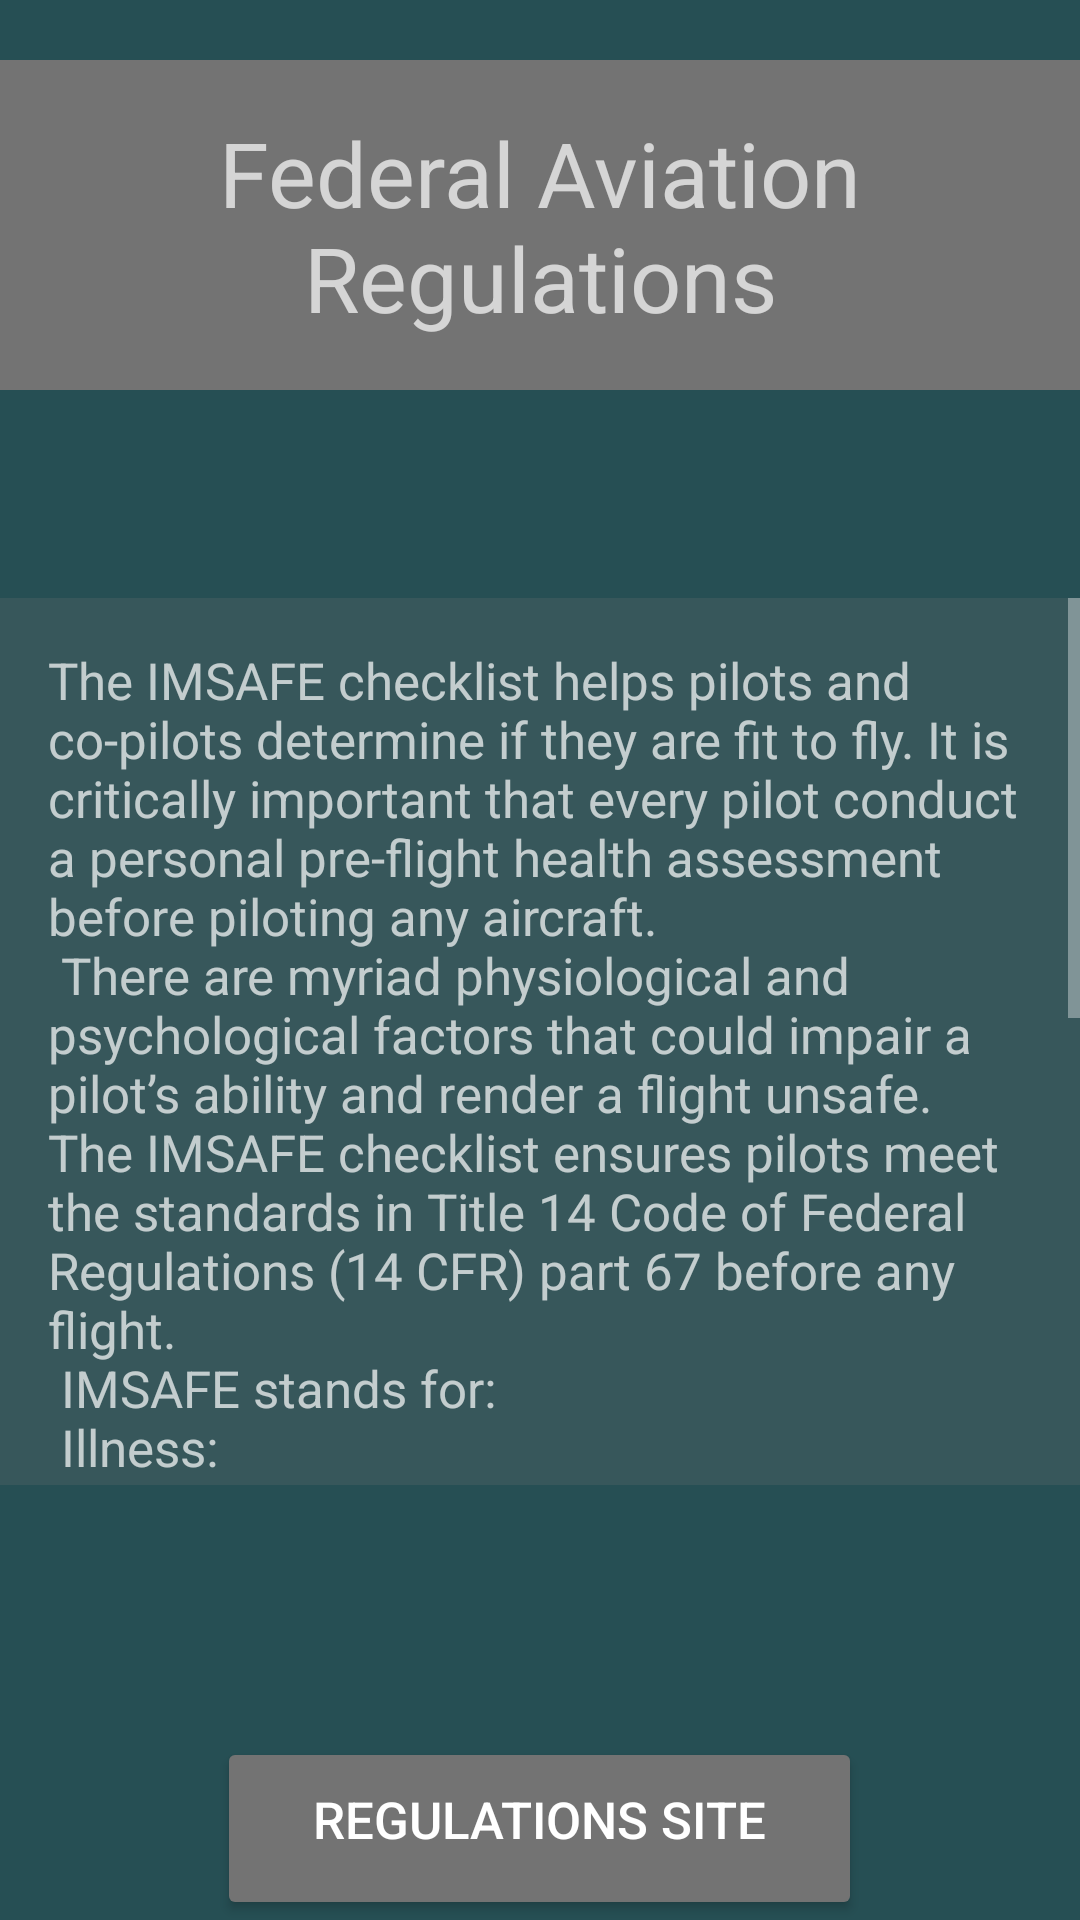

Produce the Android XML layout that renders to this screen, including the resource entries it uses.
<!-- AndroidManifest.xml: application theme Theme.Pilot_preflight -->
<!-- res/layout/activity_regulations.xml -->
<?xml version="1.0" encoding="utf-8"?>
<RelativeLayout xmlns:android="http://schemas.android.com/apk/res/android"
    xmlns:app="http://schemas.android.com/apk/res-auto"
    xmlns:tools="http://schemas.android.com/tools"
    android:layout_width="match_parent"
    android:layout_height="match_parent"
    tools:context=".MainActivity"
    android:background="#3700BCD4">

    <TextView
        android:id="@+id/titleTextView"
        android:layout_width="match_parent"
        android:layout_height="110dp"
        android:layout_centerHorizontal="true"
        android:layout_marginTop="20dp"
        android:layout_marginBottom="100dp"
        android:background="#2F3C7E"
        android:gravity="center"
        android:padding="8dp"
        style="@style/landing_button"
        android:text="Federal Aviation Regulations"
        android:textSize="30sp" />


    <ScrollView
        android:layout_width="match_parent"
        android:layout_height="481dp"
        android:layout_above="@+id/linkTextView"
        android:layout_below="@id/titleTextView"
        android:layout_marginTop="-31dp"
        android:layout_marginBottom="84dp">

        <TextView
            android:id="@+id/infoTextView"
            android:layout_width="match_parent"
            android:layout_height="match_parent"
            android:background="#3700BCD4"
            style="@style/landing_button"
            android:padding="16dp"
            android:text="@string/regulations_text" />

    </ScrollView>

    <Button
        android:id="@+id/linkTextView"
        style="@style/landing_button"
        android:layout_width="215dp"
        android:layout_height="61dp"
        android:layout_alignParentBottom="true"
        android:layout_centerHorizontal="true"
        android:paddingBottom="16dp"
        android:text="Regulations Site"
        />

</RelativeLayout>
<!-- resources referenced by this layout -->
<resources>
  <string name="regulations_text">
          The IMSAFE checklist helps pilots and co-pilots determine if they are fit to fly. It is critically important that every pilot conduct a personal pre-flight health assessment before piloting any aircraft.\n
          There are myriad physiological and psychological factors that could impair a pilot’s ability and render a flight unsafe. The IMSAFE checklist ensures pilots meet the standards in Title 14 Code of Federal Regulations (14 CFR) part 67 before any flight. \n
  
      IMSAFE stands for:\n
          Illness:\n Do you have current or recent illnesses that could affect flight?
          \n Medication:\n Have you been taking any meds that could impair your ability to fly?
          \n Stress:\n Are you experiencing unusual psychological pressure and/or anxiety?
          \n Alcohol:\n Have you had any alcohol in the last eight hours? Are you hungover?
          \n Fatigue:\n Are you tired and/or not adequately rested?
          \n Emotion:\n Are you emotionally upset?
  
  </string>
  <style name="landing_button">
          <item name="android:layout_width">match_parent</item>
          <item name="android:layout_height">80dp</item>
          <item name="android:layout_columnSpan">1</item>
          <item name="android:backgroundTint">#737373</item>
          <item name="cornerRadius">5dp</item>
          <item name="android:textSize">17dp</item>
      </style>
  <style name="Theme.Pilot_preflight" parent="Base.Theme.Pilot_preflight" />
  <style name="Base.Theme.Pilot_preflight" parent="Theme.AppCompat">
          
          
      </style>
</resources>
